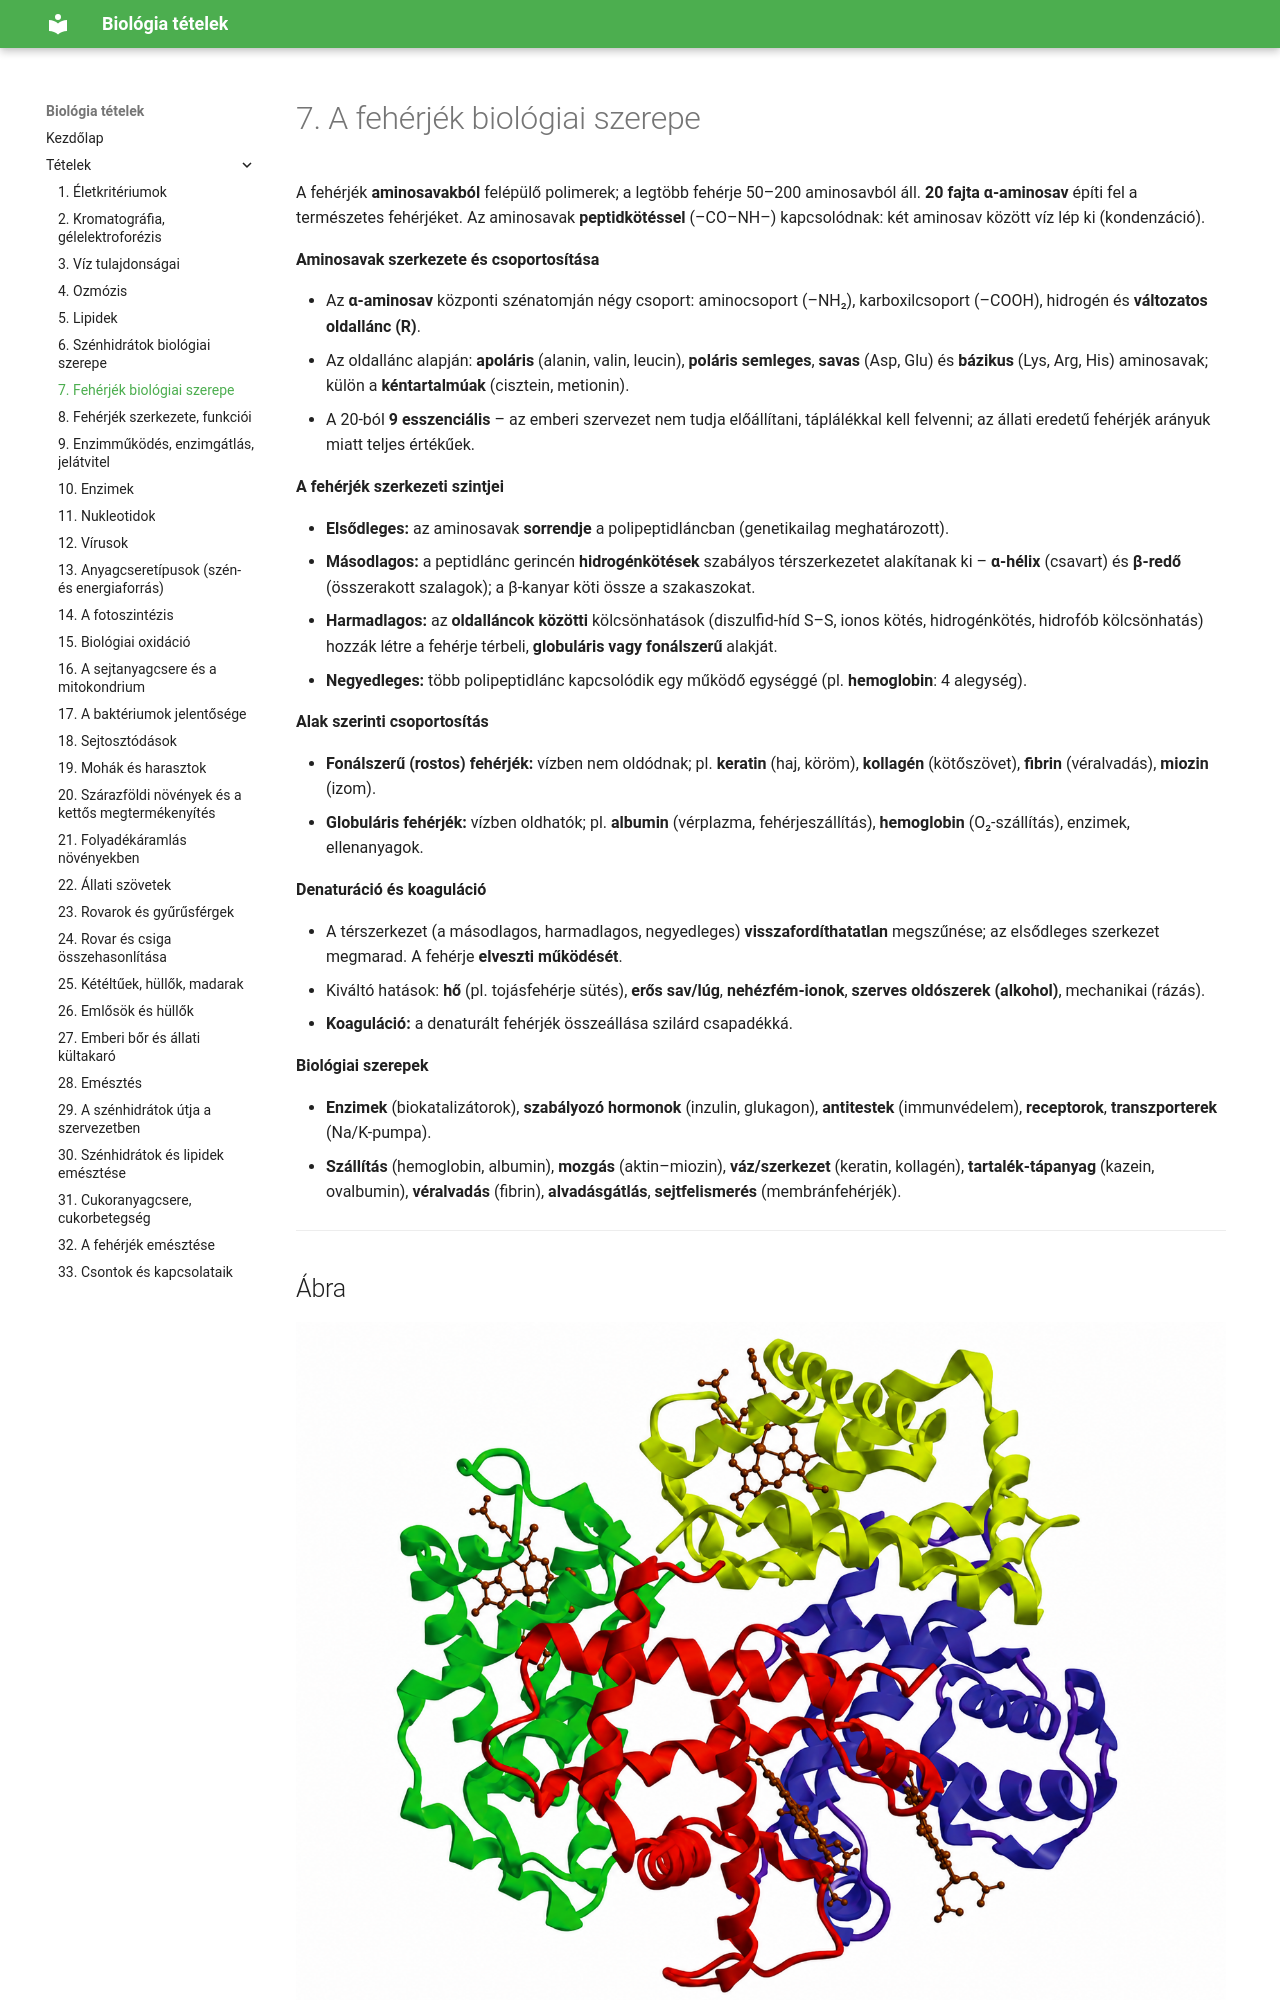

repository: ERGO-NET/bio-erettsegi-vazlatok · page: 07-feherjek-biologiai-szerepe/index.html · generator: mkdocs

# 7. A fehérjék biológiai szerepe

A fehérjék **aminosavakból** felépülő polimerek; a legtöbb fehérje 50–200 aminosavból áll. **20 fajta α-aminosav** építi fel a természetes fehérjéket. Az aminosavak **peptidkötéssel** (–CO–NH–) kapcsolódnak: két aminosav között víz lép ki (kondenzáció).

**Aminosavak szerkezete és csoportosítása**

- Az **α-aminosav** központi szénatomján négy csoport: aminocsoport (–NH₂), karboxilcsoport (–COOH), hidrogén és **változatos oldallánc (R)**.
- Az oldallánc alapján: **apoláris** (alanin, valin, leucin), **poláris semleges**, **savas** (Asp, Glu) és **bázikus** (Lys, Arg, His) aminosavak; külön a **kéntartalmúak** (cisztein, metionin).
- A 20-ból **9 esszenciális** – az emberi szervezet nem tudja előállítani, táplálékkal kell felvenni; az állati eredetű fehérjék arányuk miatt teljes értékűek.

**A fehérjék szerkezeti szintjei**

- **Elsődleges:** az aminosavak **sorrendje** a polipeptidláncban (genetikailag meghatározott).
- **Másodlagos:** a peptidlánc gerincén **hidrogénkötések** szabályos térszerkezetet alakítanak ki – **α-hélix** (csavart) és **β-redő** (összerakott szalagok); a β-kanyar köti össze a szakaszokat.
- **Harmadlagos:** az **oldalláncok közötti** kölcsönhatások (diszulfid-híd S–S, ionos kötés, hidrogénkötés, hidrofób kölcsönhatás) hozzák létre a fehérje térbeli, **globuláris vagy fonálszerű** alakját.
- **Negyedleges:** több polipeptid lánc kapcsolódik egy működő egységgé (pl. **hemoglobin**: 4 alegység).

**Alak szerinti csoportosítás**

- **Fonálszerű (rostos) fehérjék:** vízben nem oldódnak; pl. **keratin** (haj, köröm), **kollagén** (kötőszövet), **fibrin** (véralvadás), **mioszin** (izom).
- **Globuláris fehérjék:** vízben oldhatók; pl. **albumin** (vérplazma, fehérjeszállítás), **hemoglobin** (O₂-szállítás), enzimek, ellenanyagok.

**Denaturáció és koaguláció**

- A térszerkezet (a másodlagos, harmadlagos, negyedleges) **visszafordíthatatlan** megszűnése; az elsődleges szerkezet megmarad. A fehérje **elveszti működését**.
- Kiváltó hatások: **hő** (pl. tojásfehérje sütés), **erős sav/lúg**, **nehézfém-ionok**, **szerves oldószerek (alkohol)**, mechanikai (rázás).
- **Koaguláció:** a denaturált fehérjék összeállása szilárd csapadékká.

**Biológiai szerepek**

- **Enzimek** (biokatalizátorok), **szabályozó hormonok** (inzulin, glukagon), **antitestek** (immunvédelem), **receptorok**, **transzporterek** (Na/K-pumpa).
- **Szállítás** (hemoglobin, albumin), **mozgás** (aktin–miozin), **váz/szerkezet** (keratin, kollagén), **tartalék-tápanyag** (kazein, ovalbumin), **véralvadás** (fibrin), **alvadásgátlás**, **sejtfelismerés** (membránfehérjék).

---
